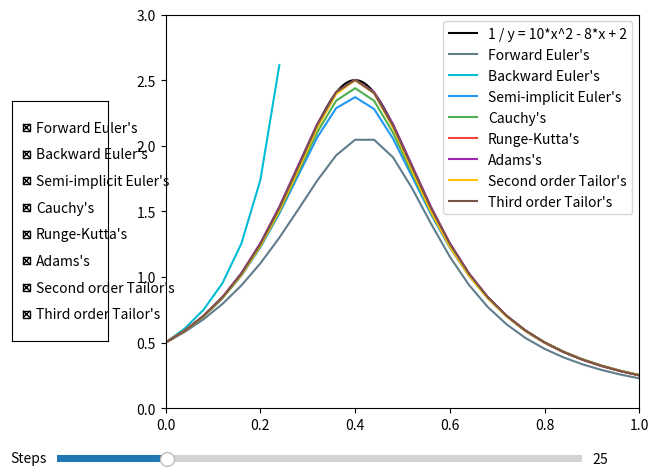

This figure's Python source:
#!/usr/bin/env python3

import numpy as np
import matplotlib.pyplot as plt
from matplotlib.widgets import Slider, Button, CheckButtons


EPSILON = 0.1E-10

STEP = 25

STEP_MIN = 5

STEP_MAX = 100

DOMAIN_START = 0

DOMAIN_END = 1

F = lambda x, y: -20 * y**2 * (x - 0.4)

Y = lambda x: 1 / (10 * x**2 - 8 * x + 2)

Y0 = 0.5

COLORS = [
    "#607D8B",
    "#2196F3",
    "#4CAF50",
    "#F44336",
    "#00BCD4",
    "#9C27B0",
    "#FFC107",
    "#795548",
    "#009688",
]


class Method:
    color = 0

    def __init__(self, name, function):
        self.name = name
        self.function = function
        self.color = COLORS[Method.color % len(COLORS)]
        Method.color += 1

    def __call__(self, *args, **kwargs):
        return self.function(*args, **kwargs)

    def __str__(self):
        return self.name

    def __repr__(self):
        return self.name


def method(name):
    return lambda function: Method(name, function)


def domain(nodes_count):
    return np.linspace(DOMAIN_START, DOMAIN_END, nodes_count + 1)


def simple_iter(x, f):
    err = 100
    i = 0
    while err > EPSILON:
        xnew = f(x)
        err = abs(x - xnew)
        x = xnew
        i += 1
        if i > 1000:
            print("Warning: simple iteration method has failed. " + 
                    "Inaccurate result will be returned.")
            return x
    return x


def solve(method, f, x, y0):
    y = [y0]
    for n in range(len(x) - 1):
        h = x[n + 1] - x[n]
        y.append(method(f, n, h, x, y))
    return y


@method("Forward Euler's")
def explicit_euler(f, n, h, x, y):
    return y[n] + h * f(x[n], y[n])


@method("Semi-implicit Euler's")
def recount_euler(f, n, h, x, y):
    xn = x[n]
    yn = y[n]
    return yn + h/2 * (f(xn, yn) + f(xn + h, yn + h * f(xn, yn)))


@method("Cauchy's")
def cauchy(f, n, h, x, y):
    xn = x[n]
    yn = y[n]
    return yn + h * f(xn + h/2, yn + h/2 * f(xn, yn))


@method("Runge-Kutta's")
def runge_kutta(f, n, h, x, y):
    xn = x[n]
    yn = y[n]
    k1 = h * f(xn, yn)
    k2 = h * f(xn + h/2, yn + k1/2)
    k3 = h * f(xn + h/2, yn + k2/2)
    k4 = h * f(xn + h, yn + k3)
    return yn + (k1 + 2*(k2 + k3) + k4) / 6


@method("Backward Euler's")
def implicit_euler(f, n, h, x, y):
    yn = y[n]
    xn1 = x[n + 1]
    g = lambda y: yn + h * f(xn1, y)
    yn1 = simple_iter(yn, g)
    return g(yn1) 


@method("Adams's")
def adams(f, n, h, x, y):
    yn = y[n]
    xn = x[n]
    fn = f(xn, yn)
    xn1 = x[n + 1]
    g = lambda y: yn + h/2 * (fn + f(xn1, y))
    yn1 = simple_iter(yn, g)
    return g(yn1)


@method("Second order Tailor's")
def tailor2(f, n, h, x, y):
    xn = x[n]
    yn = y[n]
    fn = f(xn, yn)
    f_x = -20 * yn**2
    f_y = -40 * yn * (xn - 0.4)
    k1 = yn
    k2 = h * fn
    k3 = h**2 * (f_x + f_y * fn) / 2
    return k1 + k2 + k3


@method("Third order Tailor's")
def tailor3(f, n, h, x, y):
    xn = x[n]
    yn = y[n]
    fn = f(xn, yn)

    f_x = -20 * yn**2
    f_y = -40 * yn * (xn - 0.4)
    f_xx = 0
    f_xy = -40 * yn
    f_yy = -40 * (xn - 0.4)

    a = f_yy
    b = 2*f_xy + f_y**2
    c = f_x*f_y + f_xx

    k1 = yn
    k2 = h * fn
    k3 = h**2 * (f_x + f_y * fn) / 2
    k4 = h**3 * (a * fn**2 + b * fn + c) / 6
    return k1 + k2 + k3 + k4


METHODS = [
    explicit_euler,
    implicit_euler,
    recount_euler,
    cauchy,
    runge_kutta,
    adams,
    tailor2,
    tailor3,
]

SELECTED_METHODS = set(METHODS)


def setup_ui():
    fig, ax = plt.subplots()
    plt.subplots_adjust(top=0.98, right=0.99, left=0.25, bottom=0.16)

    slider_axes = plt.axes([0.08, 0.04, 0.82, 0.03])
    slider = Slider(slider_axes, 'Steps', STEP_MIN, STEP_MAX, valinit=STEP)

    def slider_listener(value):
        global STEP
        STEP = int(value)
        plot(ax, value)
        fig.canvas.draw_idle()

    slider.on_changed(slider_listener)

    checkbox_axes = plt.axes([0.01, 0.3, 0.15, 0.5])
    checkbox = CheckButtons(checkbox_axes, METHODS, 
        [method in SELECTED_METHODS for method in METHODS])

    def checkbox_listener(label):
        method = [x for x in METHODS if x.name == label][0]
        if method in SELECTED_METHODS:
            SELECTED_METHODS.remove(method)
        else:
            SELECTED_METHODS.add(method)
        plot(ax, STEP)
        fig.canvas.draw_idle()

    checkbox.on_clicked(checkbox_listener)

    return ax, slider, checkbox


def plot(axes, steps_count):
    xs = domain(steps_count)
    xs1 = domain(1000)

    axes.cla()
    axes.set_xlim([0, 1])
    axes.set_ylim([0, 3])

    axes.plot(xs1, Y(xs1), "black")
    lines = ["1 / y = 10*x^2 - 8*x + 2"]

    for method in METHODS:
        if method in SELECTED_METHODS:
            axes.plot(xs, solve(method, F, xs, Y0), method.color)
            lines.append(method.name)

    axes.legend(lines, loc=0)


if __name__ == "__main__":
    ax, slider, checkbox = setup_ui()
    plot(ax, STEP)
    plt.show()
